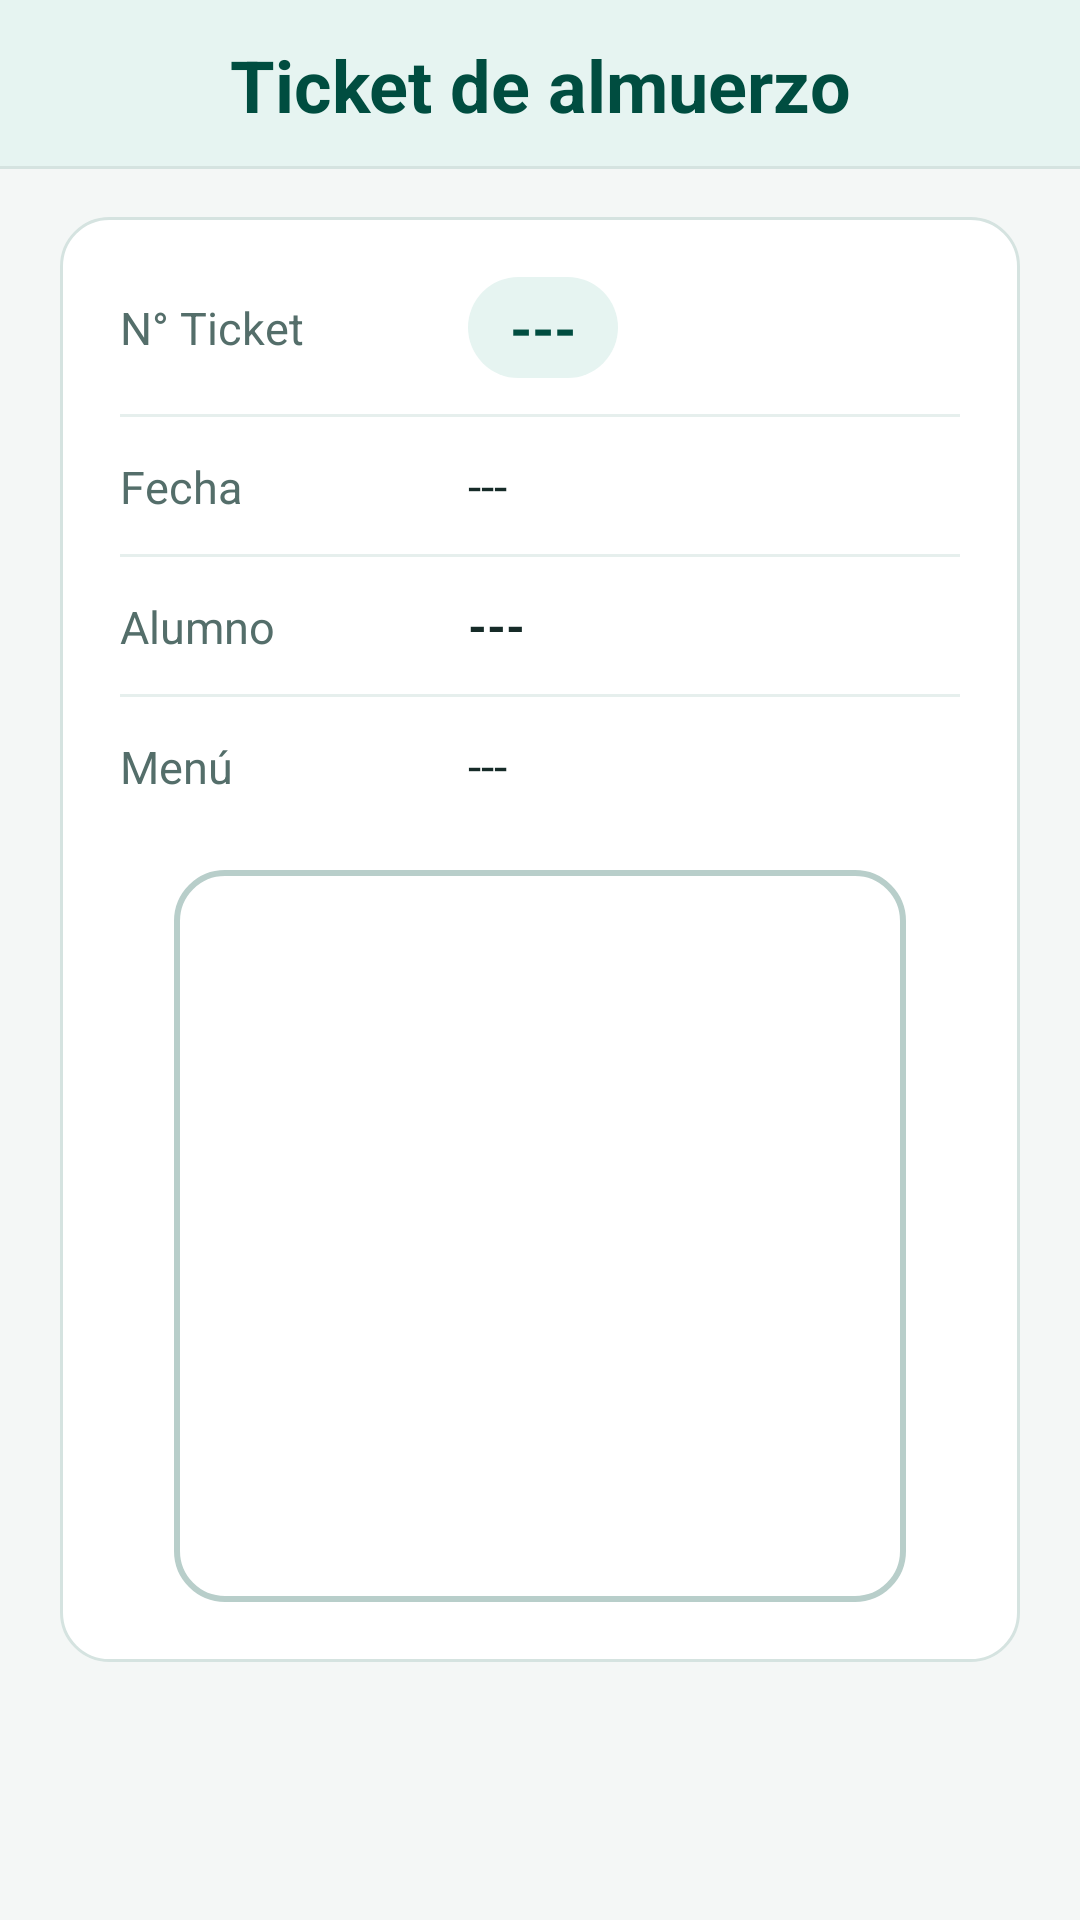

This screen was rendered from an Android layout file. Write that file and the resources it references.
<!-- AndroidManifest.xml: application theme AppTheme -->
<!-- res/layout/fragment_fragmento_alumno_reporte_almuerzo.xml -->
<?xml version="1.0" encoding="utf-8"?>
<LinearLayout xmlns:android="http://schemas.android.com/apk/res/android"
    xmlns:app="http://schemas.android.com/apk/res-auto"
    xmlns:tools="http://schemas.android.com/tools"
    android:layout_width="match_parent"
    android:layout_height="match_parent"
    android:background="@color/bgScreen"
    android:orientation="vertical"
    tools:context=".fragmento_alumno.fragmento_alumno_reporte_almuerzo">

    <TextView
        android:id="@+id/textView17"
        style="@style/ComedorSectionHeader"
        android:text="Ticket de almuerzo" />

    <ScrollView
        android:layout_width="match_parent"
        android:layout_height="0dp"
        android:layout_weight="1"
        android:fillViewport="true">

        <androidx.constraintlayout.widget.ConstraintLayout
            android:layout_width="match_parent"
            android:layout_height="wrap_content"
            android:paddingStart="@dimen/screen_padding_horizontal"
            android:paddingTop="@dimen/screen_padding_vertical"
            android:paddingEnd="@dimen/screen_padding_horizontal"
            android:paddingBottom="@dimen/screen_padding_vertical">

            <LinearLayout
                style="@style/ComedorCard"
                android:layout_width="0dp"
                android:layout_height="wrap_content"
                android:orientation="vertical"
                app:layout_constraintEnd_toEndOf="parent"
                app:layout_constraintStart_toStartOf="parent"
                app:layout_constraintTop_toTopOf="parent"
                app:layout_constraintWidth_max="@dimen/content_max_width">

                <LinearLayout
                    android:layout_width="match_parent"
                    android:layout_height="wrap_content"
                    android:gravity="center_vertical"
                    android:orientation="horizontal">

                    <TextView
                        android:id="@+id/s_nombre_"
                        android:layout_width="116dp"
                        android:layout_height="wrap_content"
                        android:text="N° Ticket"
                        android:textColor="@color/textSecondary"
                        android:textSize="15sp" />

                    <TextView
                        android:id="@+id/r_numero_ticket"
                        android:layout_width="wrap_content"
                        android:layout_height="wrap_content"
                        android:background="@drawable/bg_badge_soft"
                        android:paddingHorizontal="14dp"
                        android:paddingVertical="4dp"
                        android:text="---"
                        android:textColor="@color/colorPrimaryDark"
                        android:textSize="19sp"
                        android:textStyle="bold" />
                </LinearLayout>

                <View style="@style/ComedorDivider" />

                <LinearLayout
                    android:layout_width="match_parent"
                    android:layout_height="wrap_content"
                    android:orientation="horizontal">

                    <TextView
                        android:id="@+id/s_apellido_"
                        android:layout_width="116dp"
                        android:layout_height="wrap_content"
                        android:text="Fecha"
                        android:textColor="@color/textSecondary"
                        android:textSize="15sp" />

                    <TextView
                        android:id="@+id/r_fecha_ticket"
                        android:layout_width="0dp"
                        android:layout_height="wrap_content"
                        android:layout_weight="1"
                        android:text="---"
                        android:textColor="@color/textPrimary"
                        android:textSize="@dimen/body_text_size" />
                </LinearLayout>

                <View style="@style/ComedorDivider" />

                <LinearLayout
                    android:layout_width="match_parent"
                    android:layout_height="wrap_content"
                    android:orientation="horizontal">

                    <TextView
                        android:id="@+id/s_direccion_"
                        android:layout_width="116dp"
                        android:layout_height="wrap_content"
                        android:text="Alumno"
                        android:textColor="@color/textSecondary"
                        android:textSize="15sp" />

                    <TextView
                        android:id="@+id/r_nombre_alumno"
                        android:layout_width="0dp"
                        android:layout_height="wrap_content"
                        android:layout_weight="1"
                        android:text="---"
                        android:textColor="@color/textPrimary"
                        android:textSize="@dimen/body_text_size"
                        android:textStyle="bold" />
                </LinearLayout>

                <View style="@style/ComedorDivider" />

                <LinearLayout
                    android:layout_width="match_parent"
                    android:layout_height="wrap_content"
                    android:orientation="horizontal">

                    <TextView
                        android:id="@+id/s_celular_"
                        android:layout_width="116dp"
                        android:layout_height="wrap_content"
                        android:text="Menú"
                        android:textColor="@color/textSecondary"
                        android:textSize="15sp" />

                    <TextView
                        android:id="@+id/r_menu"
                        android:layout_width="0dp"
                        android:layout_height="wrap_content"
                        android:layout_weight="1"
                        android:lineSpacingExtra="4dp"
                        android:text="---"
                        android:textColor="@color/textPrimary"
                        android:textSize="@dimen/body_text_size" />
                </LinearLayout>

                <FrameLayout
                    android:layout_width="wrap_content"
                    android:layout_height="wrap_content"
                    android:layout_gravity="center_horizontal"
                    android:layout_marginTop="24dp"
                    android:background="@drawable/bg_qr_frame"
                    android:padding="12dp">

                    <ImageView
                        android:id="@+id/img_qr"
                        android:layout_width="@dimen/qr_image_size"
                        android:layout_height="@dimen/qr_image_size"
                        android:adjustViewBounds="true"
                        android:contentDescription="Código QR del ticket"
                        android:scaleType="fitCenter"
                        android:src="@drawable/ic_launcher_background" />

                </FrameLayout>

            </LinearLayout>

        </androidx.constraintlayout.widget.ConstraintLayout>

    </ScrollView>

</LinearLayout>
<!-- resources referenced by this layout -->
<resources>
  <color name="bgScreen">#F4F7F6</color>
  <color name="colorPrimaryDark">#004D40</color>
  <color name="textPrimary">#162B28</color>
  <color name="textSecondary">#546E6A</color>
  <dimen name="body_text_size">16sp</dimen>
  <dimen name="content_max_width">480dp</dimen>
  <dimen name="qr_image_size">220dp</dimen>
  <dimen name="screen_padding_horizontal">20dp</dimen>
  <dimen name="screen_padding_vertical">16dp</dimen>
  <!-- drawable bg_badge_soft (drawable) -->
  <?xml version="1.0" encoding="utf-8"?>
  <shape xmlns:android="http://schemas.android.com/apk/res/android"
      android:shape="rectangle">
      <solid android:color="@color/bgSurfaceSoft" />
      <corners android:radius="20dp" />
  </shape>
  <!-- drawable bg_qr_frame (drawable) -->
  <?xml version="1.0" encoding="utf-8"?>
  <shape xmlns:android="http://schemas.android.com/apk/res/android"
      android:shape="rectangle">
      <solid android:color="@color/bgCard" />
      <corners android:radius="16dp" />
      <stroke
          android:width="2dp"
          android:color="@color/borderInput" />
  </shape>
  <style name="ComedorCard">
          <item name="android:background">@drawable/bg_card</item>
          <item name="android:padding">20dp</item>
      </style>
  <style name="ComedorDivider">
          <item name="android:layout_width">match_parent</item>
          <item name="android:layout_height">1dp</item>
          <item name="android:layout_marginTop">12dp</item>
          <item name="android:layout_marginBottom">12dp</item>
          <item name="android:background">@color/dividerSoft</item>
      </style>
  <style name="ComedorSectionHeader">
          <item name="android:layout_width">match_parent</item>
          <item name="android:layout_height">wrap_content</item>
          <item name="android:background">@drawable/bg_header_banner</item>
          <item name="android:gravity">center_horizontal</item>
          <item name="android:paddingTop">12dp</item>
          <item name="android:paddingBottom">12dp</item>
          <item name="android:paddingStart">16dp</item>
          <item name="android:paddingEnd">16dp</item>
          <item name="android:textColor">@color/colorPrimaryDark</item>
          <item name="android:textSize">@dimen/header_text_size</item>
          <item name="android:textStyle">bold</item>
      </style>
  <style name="AppTheme" parent="Theme.AppCompat.Light.DarkActionBar">
          <item name="colorPrimary">@color/colorPrimary</item>
          <item name="colorPrimaryDark">@color/colorPrimaryDark</item>
          <item name="colorAccent">@color/colorAccent</item>
          <item name="android:windowBackground">@color/bgScreen</item>
          <item name="android:textColorPrimary">@color/textPrimary</item>
          <item name="android:textColorSecondary">@color/textSecondary</item>
      </style>
  <color name="bgSurfaceSoft">#E6F4F1</color>
  <color name="bgCard">#FFFFFF</color>
  <color name="borderInput">#B8CECA</color>
  <!-- drawable bg_card (drawable) -->
  <?xml version="1.0" encoding="utf-8"?>
  <shape xmlns:android="http://schemas.android.com/apk/res/android"
      android:shape="rectangle">
      <solid android:color="@color/bgCard" />
      <corners android:radius="16dp" />
      <stroke
          android:width="1dp"
          android:color="@color/borderCard" />
  </shape>
  <color name="dividerSoft">#E6EFED</color>
  <!-- drawable bg_header_banner (drawable) -->
  <?xml version="1.0" encoding="utf-8"?>
  <layer-list xmlns:android="http://schemas.android.com/apk/res/android">
      <item>
          <shape android:shape="rectangle">
              <solid android:color="@color/borderCard" />
          </shape>
      </item>
      <item android:bottom="1dp">
          <shape android:shape="rectangle">
              <solid android:color="@color/bgSurfaceSoft" />
          </shape>
      </item>
  </layer-list>
  <dimen name="header_text_size">24sp</dimen>
  <color name="colorPrimary">#00695C</color>
  <color name="colorAccent">#00897B</color>
  <color name="borderCard">#D5E3E0</color>
</resources>
